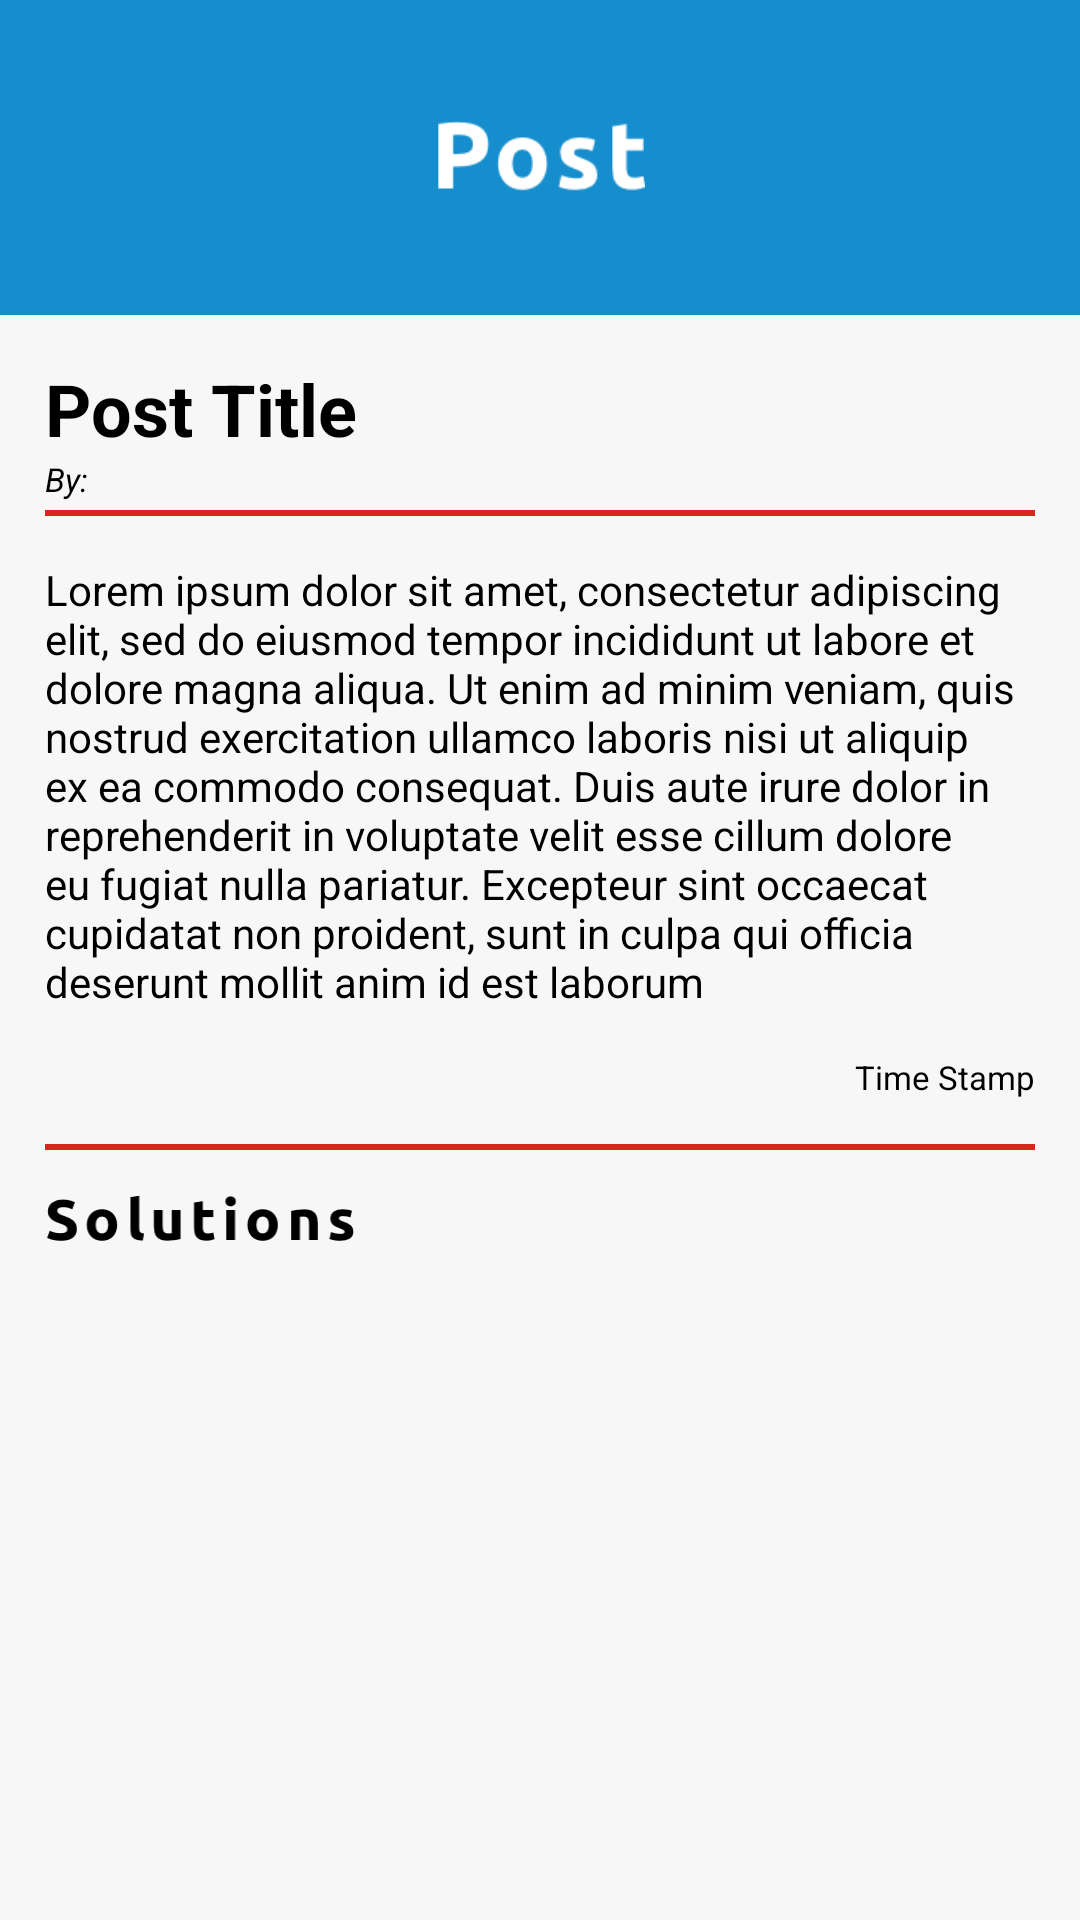

Here is an Android app screen rendered from its layout file. Give the layout XML and the strings, colors and styles it references.
<!-- AndroidManifest.xml: application theme Theme.Design.NoActionBar -->
<!-- res/layout/fragment_post_screen.xml -->
<?xml version="1.0" encoding="utf-8"?>
<RelativeLayout xmlns:android="http://schemas.android.com/apk/res/android"
    xmlns:app="http://schemas.android.com/apk/res-auto"
    android:layout_width="match_parent"
    android:layout_height="match_parent">

    <androidx.core.widget.NestedScrollView
        android:layout_width="match_parent"
        android:layout_height="match_parent"
        android:background="#F7F7F7"
        app:layout_constraintBottom_toBottomOf="parent"
        app:layout_constraintLeft_toLeftOf="parent"
        app:layout_constraintRight_toRightOf="parent"
        app:layout_constraintTop_toTopOf="parent"
        android:paddingBottom="64dp"
        >

        <androidx.constraintlayout.widget.ConstraintLayout
            android:layout_width="match_parent"
            android:layout_height="wrap_content">

            <RelativeLayout
                android:id="@+id/home_head"
                android:layout_width="0dp"
                android:layout_height="105dp"
                android:background="@drawable/home_head"
                android:scaleType="fitXY"
                app:layout_constraintEnd_toEndOf="parent"
                app:layout_constraintStart_toStartOf="parent"
                app:layout_constraintTop_toTopOf="parent">

                <ImageView
                    android:layout_width="139dp"
                    android:layout_height="24dp"
                    android:layout_centerInParent="true"
                    android:src="@drawable/post_title_text" />

            </RelativeLayout>

            <View
                android:id="@+id/border1"
                android:layout_width="0dp"
                android:layout_height="1dp"
                android:background="#979797"
                app:layout_constraintEnd_toEndOf="parent"
                app:layout_constraintStart_toStartOf="parent"
                app:layout_constraintTop_toBottomOf="@id/home_head" />

            <LinearLayout
                android:id="@+id/home_body"
                android:layout_width="match_parent"
                android:layout_height="wrap_content"
                android:background="#F7F7F7"
                android:orientation="vertical"
                android:scaleType="fitXY"
                app:layout_constraintBottom_toBottomOf="parent"
                app:layout_constraintLeft_toLeftOf="parent"
                app:layout_constraintRight_toRightOf="parent"
                app:layout_constraintTop_toBottomOf="@id/home_head">

                <TextView
                    android:id="@+id/post_screen_title"
                    android:layout_width="wrap_content"
                    android:layout_height="wrap_content"
                    android:layout_marginHorizontal="15dp"
                    android:layout_marginTop="15dp"
                    android:maxLines="1"
                    android:text="Post Title"
                    android:textColor="@color/black"
                    android:textSize="24dp"
                    android:textStyle="bold" />

                <TextView
                    android:id="@+id/post_screen_owner"
                    android:layout_width="wrap_content"
                    android:layout_height="wrap_content"

                    android:layout_marginHorizontal="15dp"
                    android:maxLines="1"
                    android:text="By: "
                    android:textColor="@color/black"
                    android:textSize="11dp"
                    android:textStyle="italic" />

                <View
                    android:layout_width="match_parent"
                    android:layout_height="2dp"
                    android:layout_marginHorizontal="15dp"
                    android:layout_marginTop="3dp"
                    android:layout_marginBottom="15dp"
                    android:background="@color/red" />

                <TextView
                    android:id="@+id/post_screen_detail"
                    android:layout_width="wrap_content"
                    android:layout_height="wrap_content"
                    android:layout_marginHorizontal="15dp"
                    android:text="Lorem ipsum dolor sit amet, consectetur adipiscing elit, sed do eiusmod tempor incididunt ut labore et dolore magna aliqua. Ut enim ad minim veniam, quis nostrud exercitation ullamco laboris nisi ut aliquip ex ea commodo consequat. Duis aute irure dolor in reprehenderit in voluptate velit esse cillum dolore eu fugiat nulla pariatur. Excepteur sint occaecat cupidatat non proident, sunt in culpa qui officia deserunt mollit anim id est laborum"
                    android:textColor="@color/black" />

                <RelativeLayout
                    android:layout_width="match_parent"
                    android:layout_height="wrap_content"
                    android:layout_marginTop="15dp">

                    <TextView
                        android:id="@+id/post_screen_timestamp"
                        android:layout_width="wrap_content"
                        android:layout_height="wrap_content"
                        android:layout_alignParentRight="true"
                        android:layout_centerVertical="true"
                        android:layout_marginRight="15dp"
                        android:text="Time Stamp"
                        android:textColor="@color/black"
                        android:textSize="11dp" />
                </RelativeLayout>

                <View
                    android:layout_width="match_parent"
                    android:layout_height="2dp"
                    android:layout_marginHorizontal="15dp"
                    android:layout_marginVertical="15dp"
                    android:layout_marginBottom="15dp"
                    android:background="@color/red" />

                <ImageView
                    android:layout_width="103dp"
                    android:layout_height="16dp"
                    android:layout_marginHorizontal="15dp"
                    android:layout_marginBottom="30dp"
                    android:scaleType="fitXY"
                    android:src="@drawable/solutions_text" />

                <androidx.recyclerview.widget.RecyclerView
                    android:id="@+id/post_screen_recycler"
                    android:layout_width="match_parent"
                    android:layout_height="wrap_content"
                    android:layout_marginHorizontal="15dp"
                    android:background="@color/gray"
                    >

                </androidx.recyclerview.widget.RecyclerView>


            </LinearLayout>
        </androidx.constraintlayout.widget.ConstraintLayout>
    </androidx.core.widget.NestedScrollView>
    <ImageButton
        android:layout_width="match_parent"
        android:layout_height="36dp"
        android:src="@drawable/answer_btn"
        android:scaleType="fitXY"
        android:id="@+id/solution_answer_btn"
        android:layout_alignParentBottom="true"
        android:layout_marginHorizontal="15dp"
        android:layout_marginVertical="30dp"
        android:background="@null"

        />
</RelativeLayout>
<!-- resources referenced by this layout -->
<resources>
  <color name="black">#000000</color>
  <color name="gray">#979797</color>
  <color name="red">#D9261C</color>
  <!-- drawable home_head: png bitmap (drawable, 3323 bytes) -->
  <!-- drawable post_title_text: png bitmap (drawable, 2574 bytes) -->
  <!-- drawable solutions_text: png bitmap (drawable, 3652 bytes) -->
</resources>
